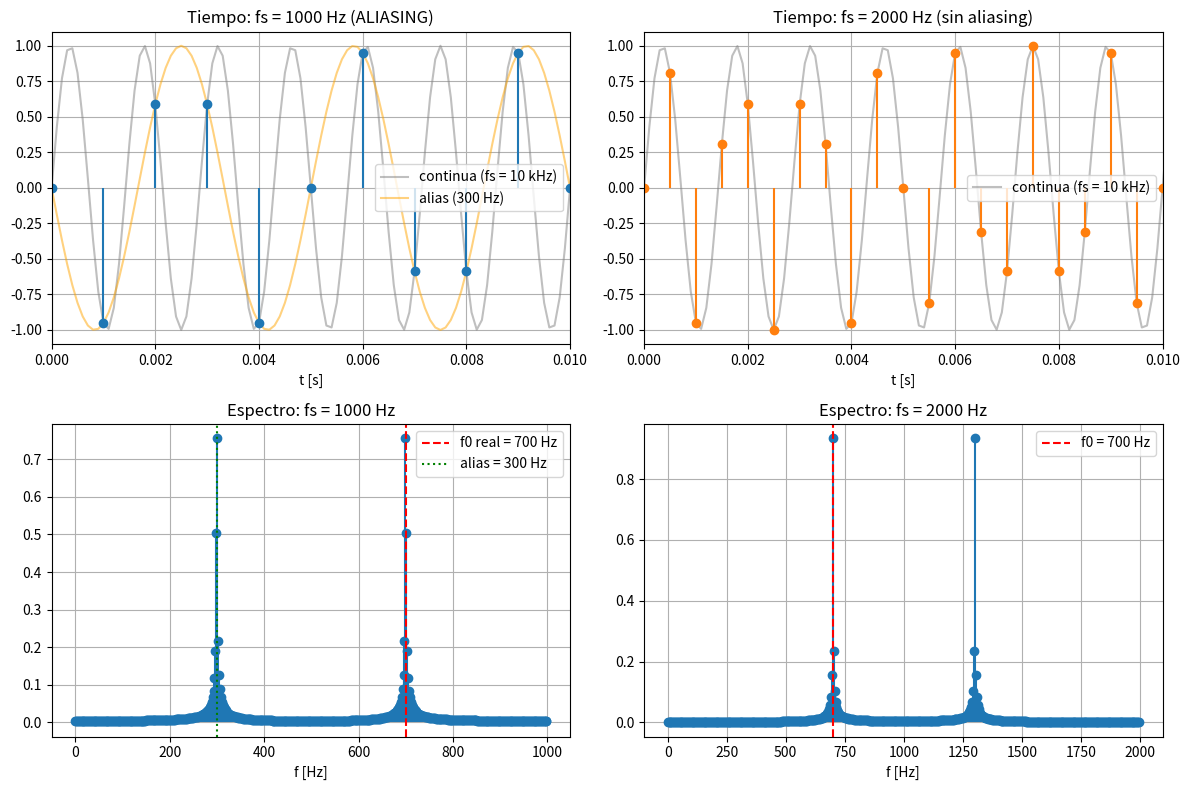

Write the Python code that produced this figure.
#!/usr/bin/env python3
"""16_aliasing_fft.py

Tema 3 - Aliasing observado con la FFT.
Compara la misma señal muestreada por debajo y por encima de Nyquist.
Ejecutar:  python3 16_aliasing_fft.py

Referencias:
  - Tema 1: muestreo y Nyquist (fs >= 2*fmax).
"""

import matplotlib.pyplot as plt
import numpy as np

f0 = 700.0        # frecuencia del seno [Hz]
fs_low = 1000.0   # baja fs: f0 > fs/2 -> aliasing
fs_high = 2000.0  # alta fs: f0 < fs/2 -> sin aliasing
N = 512

# ---------- Muestras con fs baja (aliasing) ----------
n_low = np.arange(N)
t_low = n_low / fs_low
x_low = np.sin(2 * np.pi * f0 * t_low)

# ---------- Muestras con fs alta (sin aliasing) ----------
n_high = np.arange(N)
t_high = n_high / fs_high
x_high = np.sin(2 * np.pi * f0 * t_high)

# ---------- FFTs (rango completo) ----------
X_low = np.fft.fft(x_low)
X_high = np.fft.fft(x_high)
f_low = np.arange(N) * fs_low / N
f_high = np.arange(N) * fs_high / N

falias = abs(f0 - fs_low)

print("=" * 60)
print("ALIASING: COMPARACION EN TIEMPO Y FRECUENCIA")
print("=" * 60)
print("f0 = %.0f Hz" % f0)
print("fs_baja = %.0f Hz (fs/2 = %.0f) -> f0 > fs/2  =>  ALIASING"
      % (fs_low, fs_low / 2))
print("fs_alta = %.0f Hz (fs/2 = %.0f) -> f0 < fs/2  =>  SIN ALIASING"
      % (fs_high, fs_high / 2))
print("alias esperado: |f0 - fs_baja| = %.0f Hz" % falias)

kmax_low = np.argmax(np.abs(X_low))
kmax_high = np.argmax(np.abs(X_high))
print("pico con fs_baja en %.0f Hz" % f_low[kmax_low])
print("pico con fs_alta en %.0f Hz" % f_high[kmax_high])

# ---------- Señal continua de referencia (fs = 10 kHz) ----------
fs_ref = 10000.0
t_ref = np.arange(0, max(t_low[-1], t_high[-1]) + 1/fs_ref, 1/fs_ref)
x_ref = np.sin(2 * np.pi * f0 * t_ref)
x_alias = -np.sin(2 * np.pi * falias * t_ref)  # fase invertida 180° para alinear con las muestras

# ---------- Graficas ----------
fig, axes = plt.subplots(2, 2, figsize=(12, 8))

# Tiempo: fs baja
ax = axes[0, 0]
ax.plot(t_ref, x_ref, color='gray', alpha=0.5, label='continua (fs = 10 kHz)')
ax.plot(t_ref, x_alias, color='orange', alpha=0.5, label='alias (%.0f Hz)' % falias)
ax.stem(t_low, x_low, basefmt=" ", linefmt='C0-', markerfmt='C0o')
ax.set_title('Tiempo: fs = %.0f Hz (ALIASING)' % fs_low)
ax.set_xlabel('t [s]')
ax.set_xlim(0, 0.01)
ax.legend()
ax.grid(True)

# Tiempo: fs alta
ax = axes[0, 1]
ax.plot(t_ref, x_ref, color='gray', alpha=0.5, label='continua (fs = 10 kHz)')
ax.stem(t_high, x_high, basefmt=" ", linefmt='C1-', markerfmt='C1o')
ax.set_title('Tiempo: fs = %.0f Hz (sin aliasing)' % fs_high)
ax.set_xlabel('t [s]')
ax.set_xlim(0, 0.01)
ax.legend()
ax.grid(True)

# Frecuencia: fs baja
ax = axes[1, 0]
ax.stem(f_low, np.abs(X_low) * 2 / N, basefmt=" ")
ax.axvline(f0, color='r', ls='--', label='f0 real = %.0f Hz' % f0)
ax.axvline(falias, color='g', ls=':', label='alias = %.0f Hz' % falias)
ax.set_title('Espectro: fs = %.0f Hz' % fs_low)
ax.set_xlabel('f [Hz]')
ax.legend()
ax.grid(True)

# Frecuencia: fs alta
ax = axes[1, 1]
ax.stem(f_high, np.abs(X_high) * 2 / N, basefmt=" ")
ax.axvline(f0, color='r', ls='--', label='f0 = %.0f Hz' % f0)
ax.set_title('Espectro: fs = %.0f Hz' % fs_high)
ax.set_xlabel('f [Hz]')
ax.legend()
ax.grid(True)

plt.tight_layout()
plt.show()
